The GitHub repository satorres8/CARD-RECOGNIZER contains a labelled image folder "data" with 54 categories: 10 of clubs, 10 of diamonds, 10 of hearts, 10 of spades, 2 of clubs, 2 of diamonds, 2 of hearts, 2 of spades, 3 of clubs, 3 of diamonds, 3 of hearts, 3 of spades, 4 of clubs, 4 of diamonds, 4 of hearts, 4 of spades, 5 of clubs, 5 of diamonds, 5 of hearts, 5 of spades, 6 of clubs, 6 of diamonds, 6 of hearts, 6 of spades, 7 of clubs, 7 of diamonds, 7 of hearts, 7 of spades, 8 of clubs, 8 of diamonds, 8 of hearts, 8 of spades, 9 of clubs, 9 of diamonds, 9 of hearts, 9 of spades, ace of clubs, ace of diamonds, ace of hearts, ace of spades, black joker, jack of clubs, jack of diamonds, jack of hearts, jack of spades, king of clubs, king of diamonds, king of hearts, king of spades, queen of clubs, queen of diamonds, queen of hearts, queen of spades, red joker. Examples follow, each with its label.

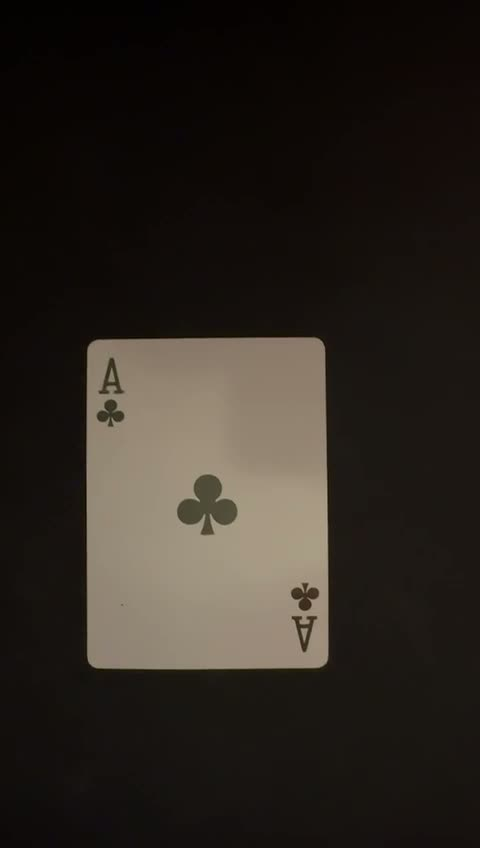
Label: ace of clubs

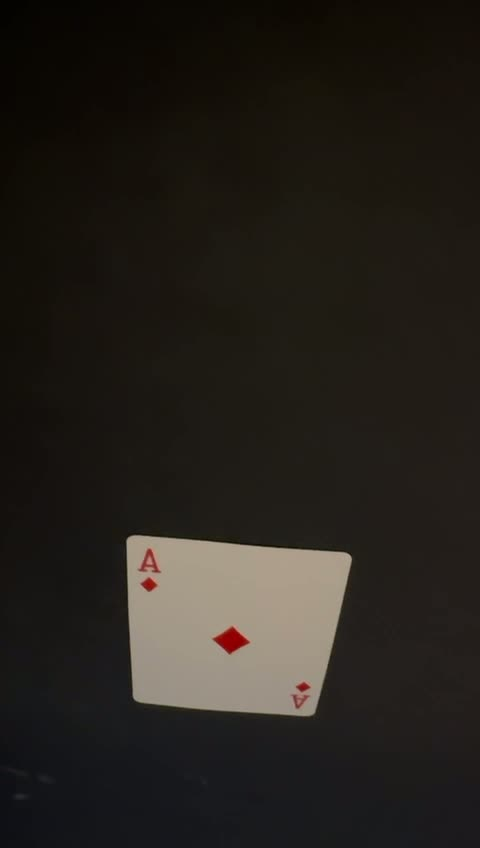
Label: ace of diamonds

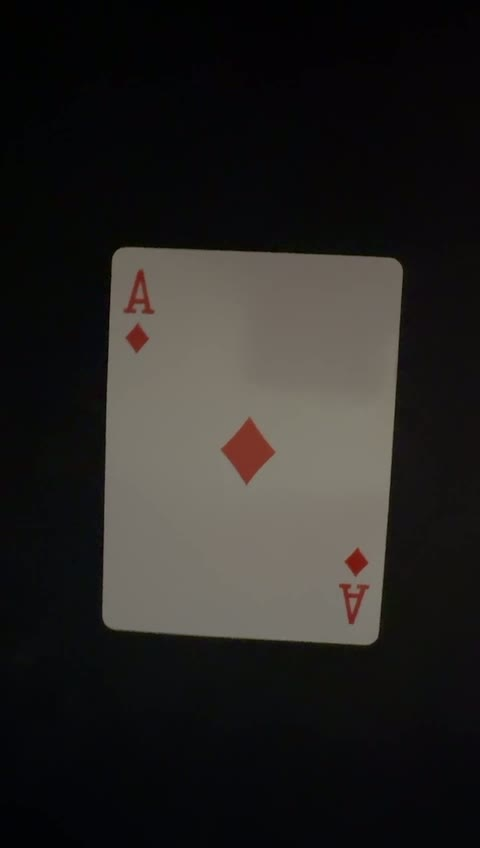
Label: ace of diamonds

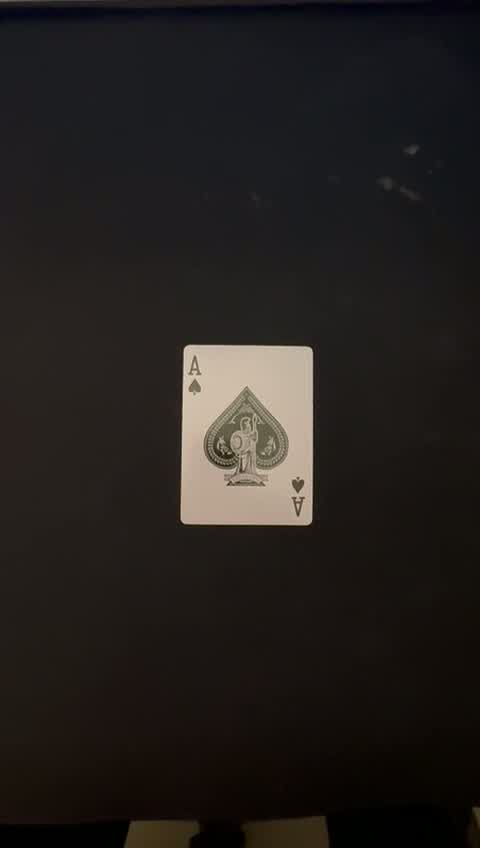
Label: ace of spades

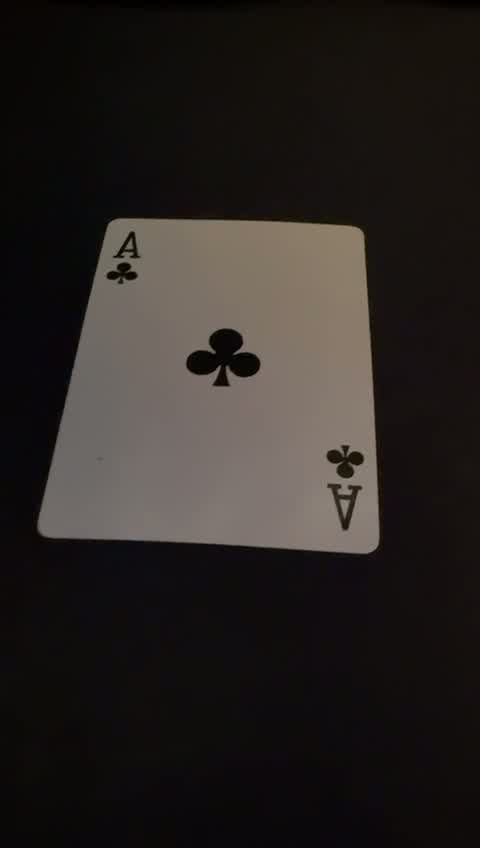
Label: ace of clubs

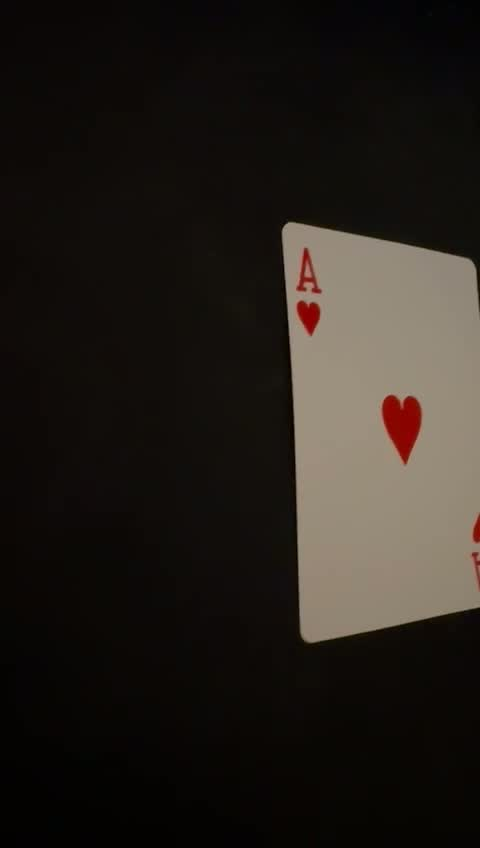
Label: ace of hearts
